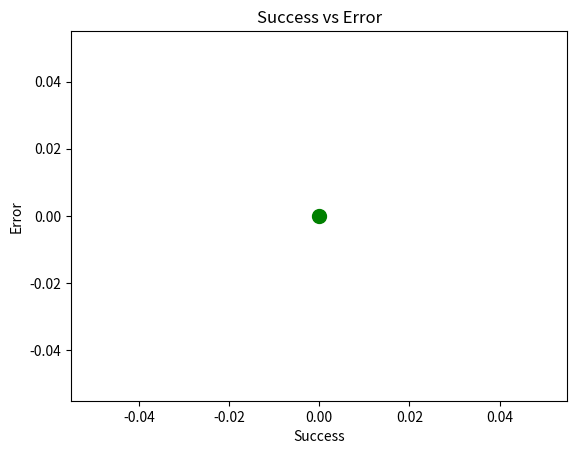

Generate this figure with matplotlib: (Note: this script raises an exception after producing the figure.)
import time
import matplotlib.pyplot as plt

error = 0
success = 0

def loadFile(path):
    with open(path, "r") as file:
        for f in file:
            yield f

# Enable interactive mode
plt.ion()

# Create the figure ONCE
fig, ax = plt.subplots()
scatter = ax.scatter(success, error, color='green', s=100)
ax.set_title('Success vs Error')
ax.set_xlabel('Success')
ax.set_ylabel('Error')

for line in loadFile("log-data.txt"):
    content = line.lower()

    # small delay to simulate live stream
    time.sleep(0.1)

    if "error" in content:
        error += 1
    elif "success" in content:
        success += 1

    print(f"Success: {success}, Errors: {error}")

    # Update scatter point
    scatter.set_offsets([[success, error]])

    # Update plot
    plt.draw()
    plt.pause(0.01)   # required for live update

plt.ioff()
plt.show()

print("\nStatus....")
print(f"Total Success:{success}, Total Errors: {error}")
